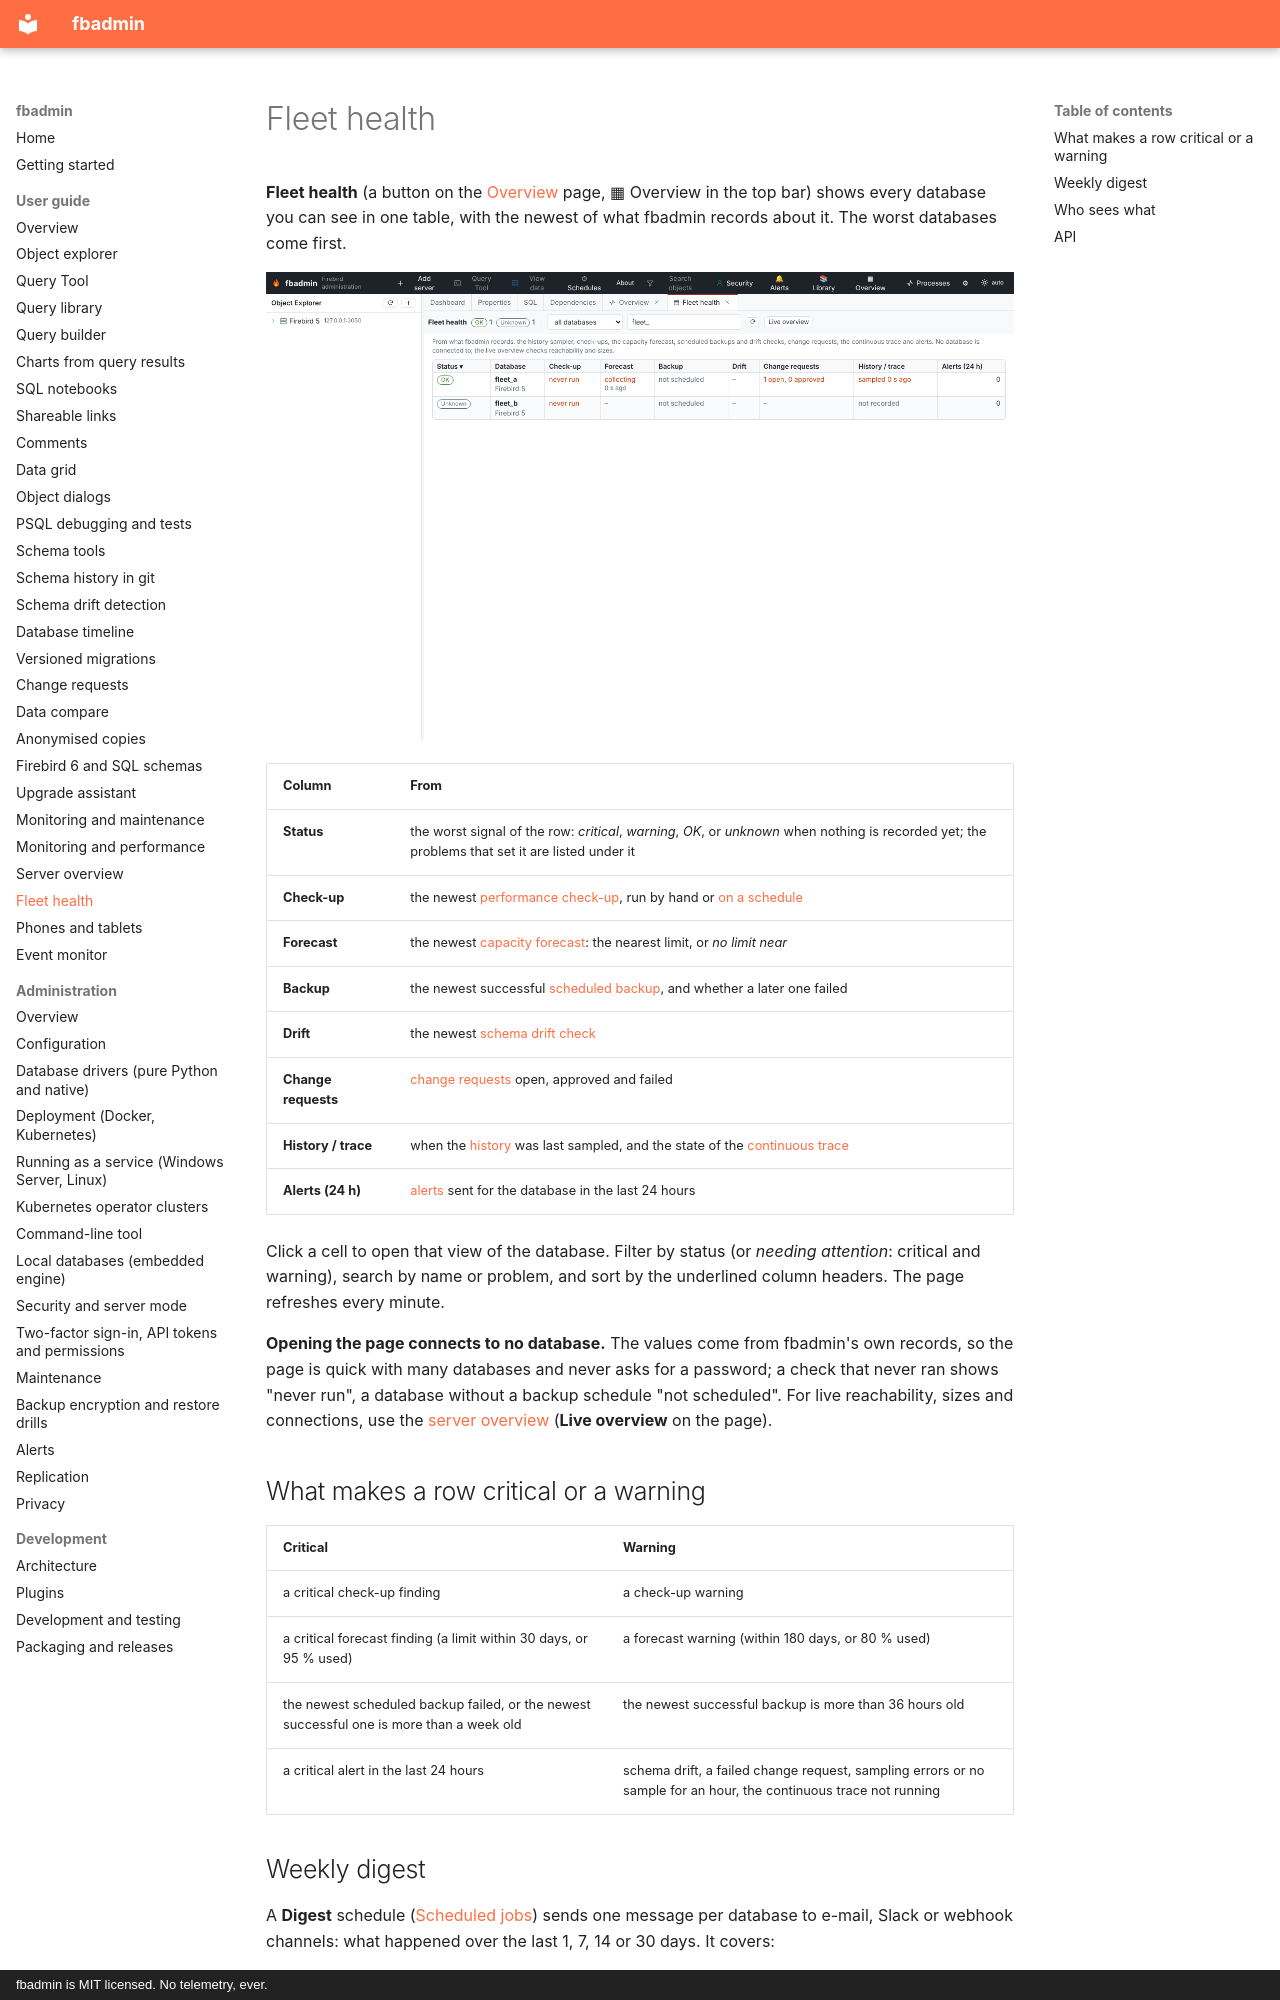

repository: mariuz/fbadmin · page: FLEET/index.html · generator: mkdocs · copyright: fbadmin is MIT licensed. No telemetry, ever.

# Fleet health

**Fleet health** (a button on the [Overview](OVERVIEW.md) page, ▦ Overview in the top bar) shows every
database you can see in one table, with the newest of what fbadmin records about it. The worst
databases come first.

![Fleet health: every database in one table](screenshots/fleet-health.png)

| Column | From |
|---|---|
| **Status** | the worst signal of the row: *critical*, *warning*, *OK*, or *unknown* when nothing is recorded yet; the problems that set it are listed under it |
| **Check-up** | the newest [performance check-up](MONITORING.md#performance-check-up), run by hand or [on a schedule](MONITORING.md#scheduled-check-up) |
| **Forecast** | the newest [capacity forecast](MONITORING.md#capacity-forecast): the nearest limit, or *no limit near* |
| **Backup** | the newest successful [scheduled backup](MAINTENANCE.md#scheduled-jobs), and whether a later one failed |
| **Drift** | the newest [schema drift check](SCHEMA_DRIFT.md) |
| **Change requests** | [change requests](CHANGE_REQUESTS.md) open, approved and failed |
| **History / trace** | when the [history](MONITORING.md#history) was last sampled, and the state of the [continuous trace](MONITORING.md#continuous-trace) |
| **Alerts (24 h)** | [alerts](ALERTS.md) sent for the database in the last 24 hours |

Click a cell to open that view of the database. Filter by status (or *needing attention*: critical and
warning), search by name or problem, and sort by the underlined column headers. The page refreshes every
minute.

**Opening the page connects to no database.** The values come from fbadmin's own records, so the page is
quick with many databases and never asks for a password; a check that never ran shows "never run", a
database without a backup schedule "not scheduled". For live reachability, sizes and connections, use the
[server overview](OVERVIEW.md) (**Live overview** on the page).

## What makes a row critical or a warning

| Critical | Warning |
|---|---|
| a critical check-up finding | a check-up warning |
| a critical forecast finding (a limit within 30 days, or 95 % used) | a forecast warning (within 180 days, or 80 % used) |
| the newest scheduled backup failed, or the newest successful one is more than a week old | the newest successful backup is more than 36 hours old |
| a critical alert in the last 24 hours | schema drift, a failed change request, sampling errors or no sample for an hour, the continuous trace not running |
